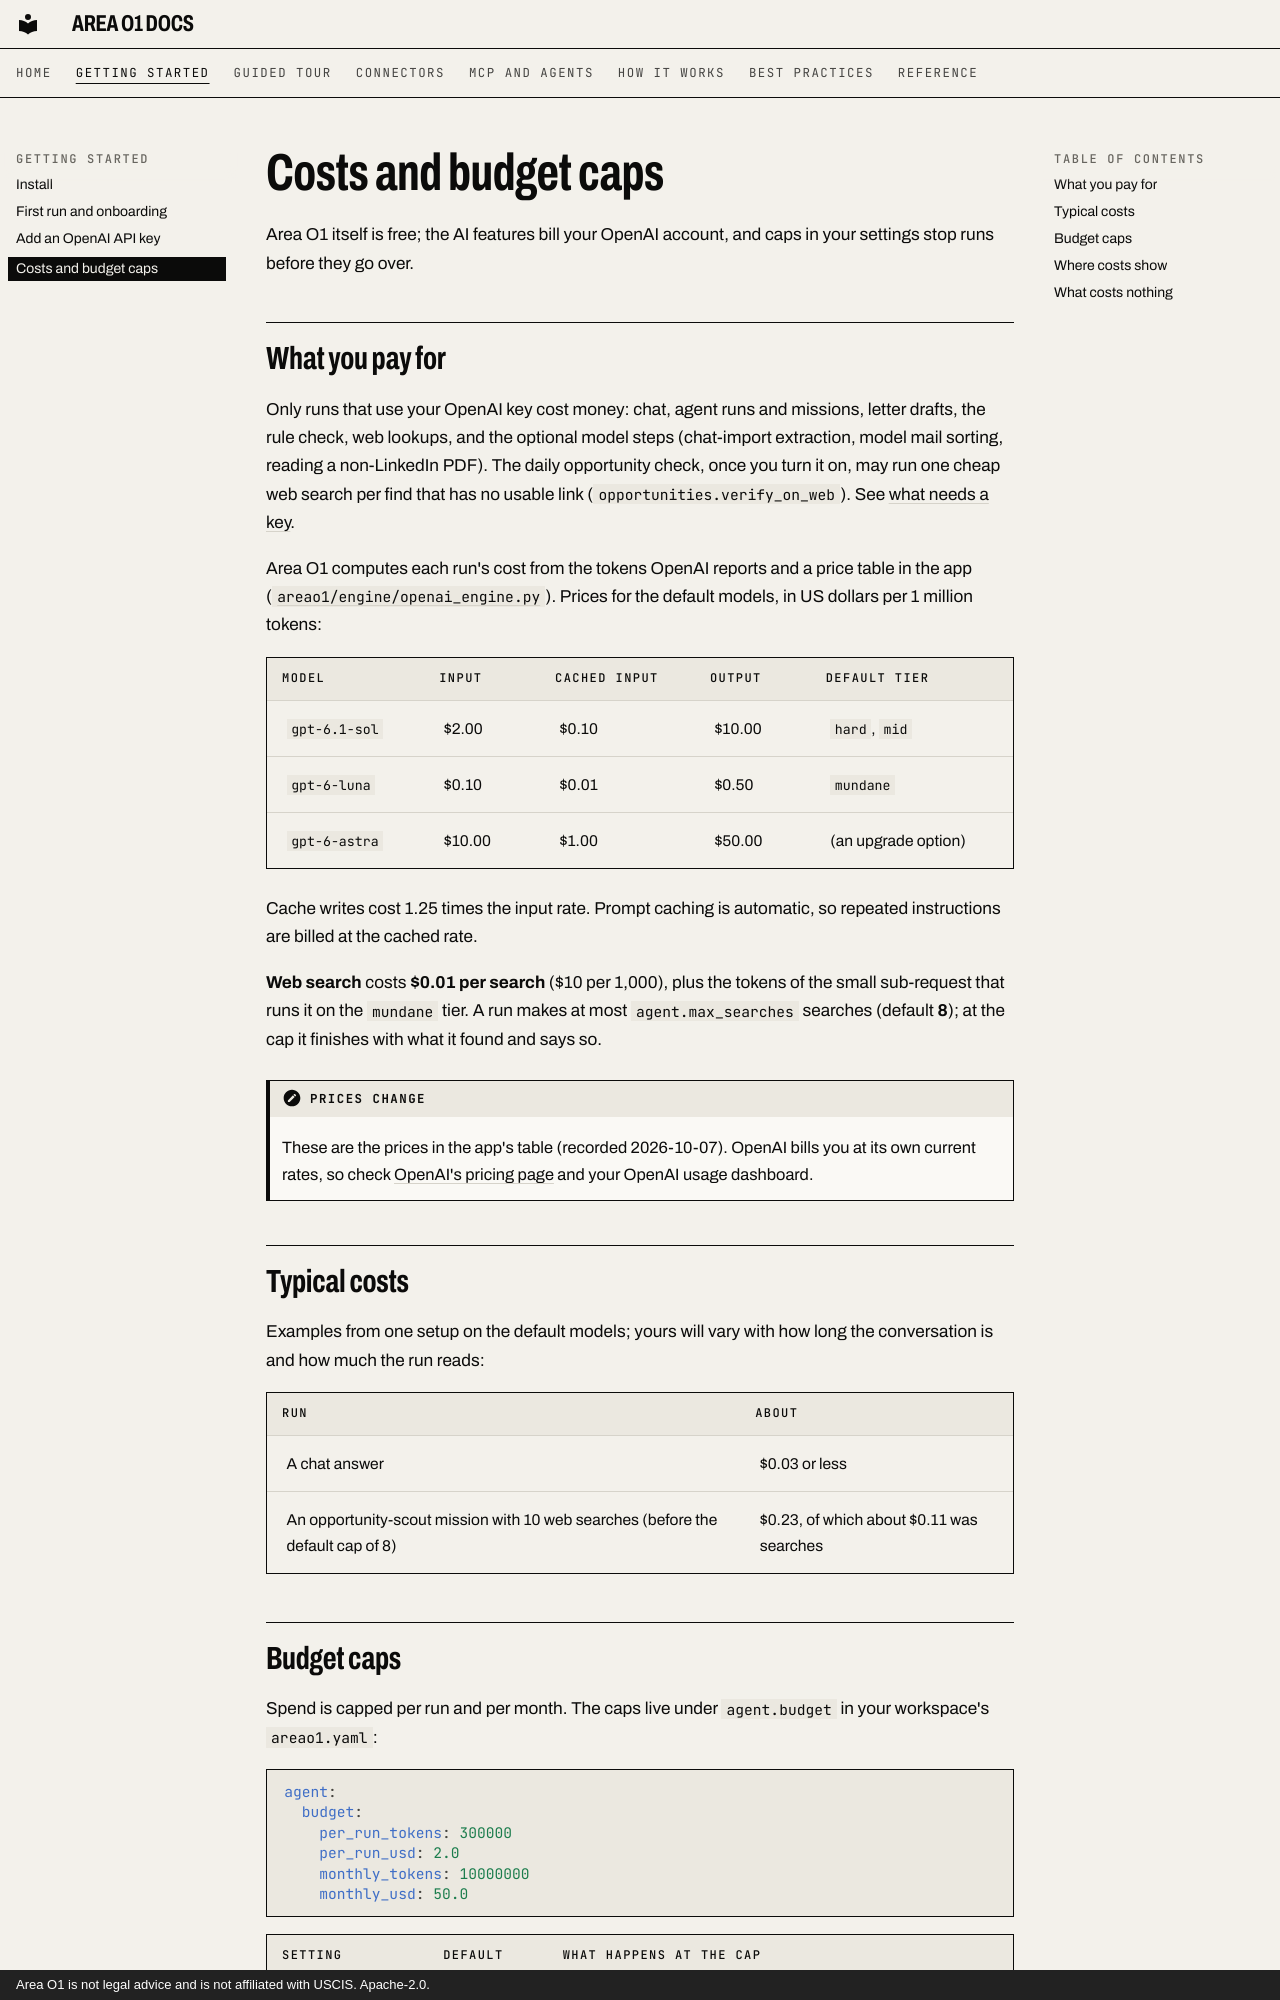

repository: ris3abh/Lighthouse · page: getting-started/costs/index.html · generator: mkdocs · copyright: Area O1 is not legal advice and is not affiliated with USCIS. Apache-2.0.

# Costs and budget caps

Area O1 itself is free; the AI features bill your OpenAI account, and caps in your settings stop runs before they
go over.

## What you pay for

Only runs that use your OpenAI key cost money: chat, agent runs and missions, letter drafts, the rule check, web
lookups, and the optional model steps (chat-import extraction, model mail sorting, reading a non-LinkedIn PDF).
The daily opportunity check, once you turn it on, may run one cheap web search per find that has no usable link
(`opportunities.verify_on_web`).
See [what needs a key](openai-key.md#what-needs-a-key-and-what-doesnt).

Area O1 computes each run's cost from the tokens OpenAI reports and a price table in the app
([`areao1/engine/openai_engine.py`](https://github.com/ris3abh/areao1/blob/main/areao1/engine/openai_engine.py)).
Prices for the default models, in US dollars per 1 million tokens:

| Model | Input | Cached input | Output | Default tier |
|---|---|---|---|---|
| `gpt-6.1-sol` | $2.00 | $0.10 | $10.00 | `hard`, `mid` |
| `gpt-6-luna` | $0.10 | $0.01 | $0.50 | `mundane` |
| `gpt-6-astra` | $10.00 | $1.00 | $50.00 | (an upgrade option) |

Cache writes cost 1.25 times the input rate. Prompt caching is automatic, so repeated instructions are billed at
the cached rate.

**Web search** costs **$0.01 per search** ($10 per 1,000), plus the tokens of the small sub-request that runs it
on the `mundane` tier. A run makes at most `agent.max_searches` searches (default **8**); at the cap it finishes
with what it found and says so.

!!! note "Prices change"
    These are the prices in the app's table (recorded 2026-10-07). OpenAI bills you at its own current rates, so
    check [OpenAI's pricing page](https://openai.com/api/pricing/) and your OpenAI usage dashboard.

## Typical costs

Examples from one setup on the default models; yours will vary with how long the conversation is and how much the
run reads:

| Run | About |
|---|---|
| A chat answer | $0.03 or less |
| An opportunity-scout mission with 10 web searches (before the default cap of 8) | $0.23, of which about $0.11 was searches |
